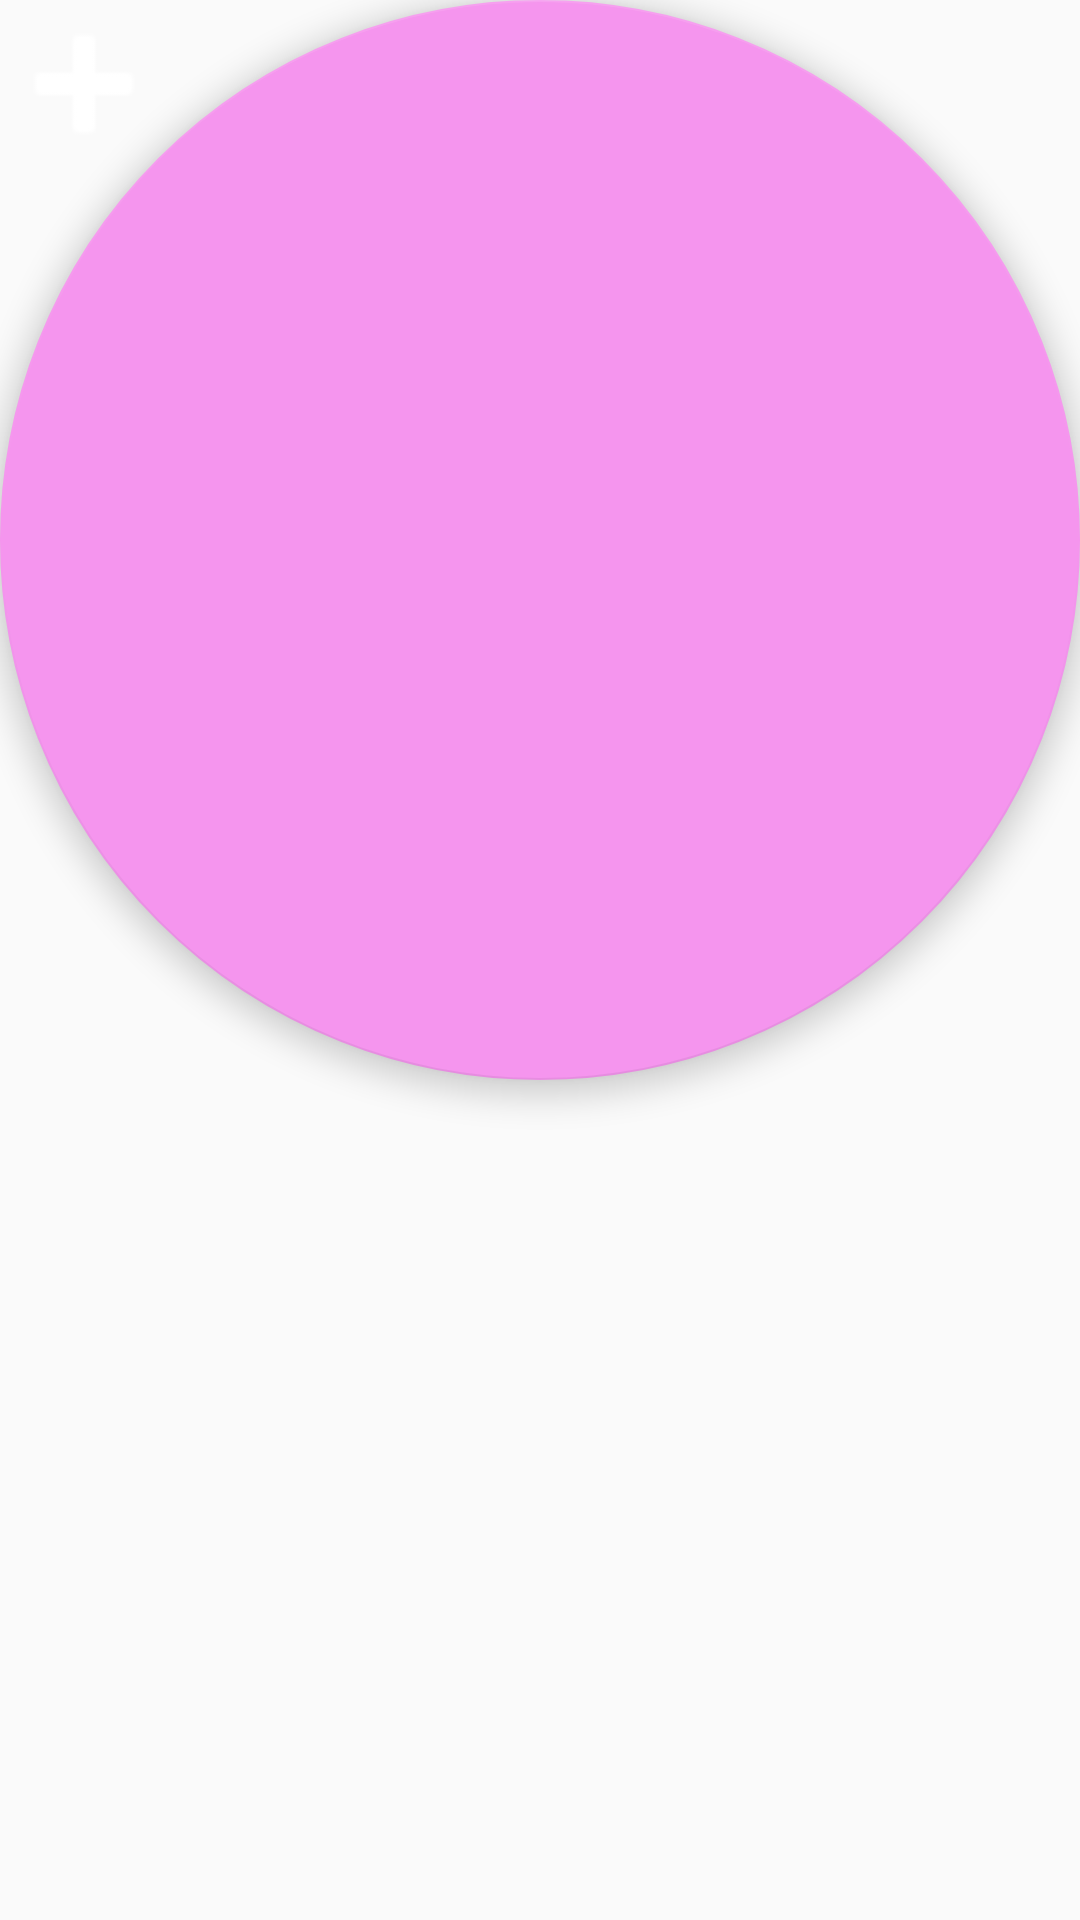

The Android layout XML behind this screen, and the referenced resources:
<!-- AndroidManifest.xml: application theme AppTheme -->
<!-- res/layout/add_counter.xml -->
<?xml version="1.0" encoding="utf-8"?>

    <com.google.android.material.floatingactionbutton.FloatingActionButton xmlns:android="http://schemas.android.com/apk/res/android"
        xmlns:app="http://schemas.android.com/apk/res-auto"
        android:id="@+id/btn_add_counter"
        android:layout_width="wrap_content"
        android:layout_height="wrap_content"
        android:layout_gravity="bottom|end"
        android:layout_marginTop="5dp"
        android:layout_marginEnd="15dp"
        android:layout_marginBottom="20dp"
        app:srcCompat="@android:drawable/ic_input_add"
        app:tint="@android:color/white"
        app:maxImageSize="60dp"
        android:layout_weight="0"
        app:backgroundTint="#f595ee"
        android:onClick="onClickAddBtn" />
<!-- resources referenced by this layout -->
<resources>
  <style name="AppTheme" parent="Theme.AppCompat.Light.DarkActionBar">
          
          <item name="colorPrimary">@color/colorPrimary</item>
          <item name="colorPrimaryDark">@color/colorPrimaryDark</item>
          <item name="colorAccent">@color/colorAccent</item>
      </style>
  <!-- not gathered from this repository: default colours our renderer supplied (Android Studio template values) -->
  <color name="colorPrimary">#FF6200EE</color>
  <color name="colorPrimaryDark">#FF3700B3</color>
  <color name="colorAccent">#FF03DAC5</color>
</resources>
